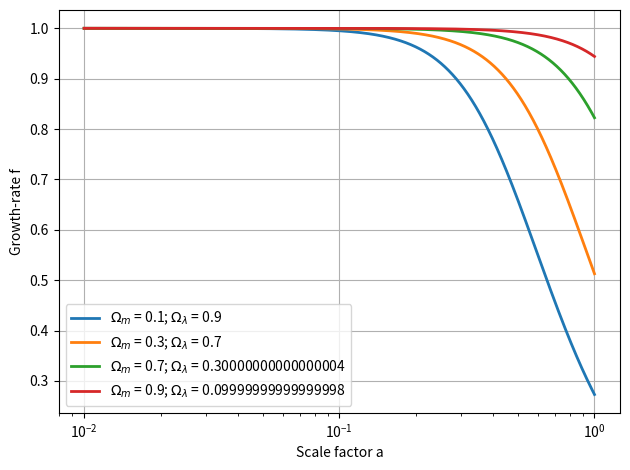

The script that saved this image:
import numpy as np
import matplotlib.pyplot as plt
from scipy.integrate import odeint

# Constantes cosmologiques
H_0 = 73.2  # km/s/Mpc

omega_m_list = [0.1, 0.3, 0.7, 0.9]

plt.figure()

for i, Omega_m in enumerate(omega_m_list):
    Omega_Lambda = 1 - Omega_m

 # Equation : f \prime + f^2 + \left( 2 + \frac{H\prime}{H} \right) f - \frac{3}{2}\frac{\Omega_m}{\Omega_m + \Omega_\lambda a^3} = 0

    def H(a):
        return H_0 *np.sqrt(Omega_m * a**-3 + Omega_Lambda)

    def H_prime_over_H(a):
        #H'/H = dH/dlna /H = dlnH/dlna = -3/2*Omega_m(a)
        return -1.5 * Omega_m_a(a)

    def Omega_m_a(a):
        return Omega_m / (Omega_m + Omega_Lambda * a **3)

    def df_over_dlna(f, ln_a):
        #f' = df/dlna
        a = np.exp(ln_a)
        #f' = - f² - \left( 2 + \frac{H\prime}{H} \right) f + \frac{3}{2}\Omega_m(a) 
        deriv = -f**2 - (2 + H_prime_over_H(a))*f + 1.5*Omega_m_a(a)
        return deriv

    #-- Definition of \"time\" = ln(a)
    a = 10.**np.linspace(-2, 0, 10000)  #de 10**-2 à 10**0
    ln_a = np.log(a)

    #-- Initial condition - pour z bien supérieur à 1 (2)
    f0 = 1
    f = odeint(df_over_dlna, f0, ln_a)

    plt.plot(a, f, 
        linestyle='-', color=f'C{i}', linewidth=2, label=f'$\Omega_m$ = {Omega_m}; $\Omega_\lambda$ = {Omega_Lambda}')


plt.xlabel('Scale factor a')
plt.ylabel('Growth-rate f')
plt.xscale('log')
plt.grid(True)
plt.legend()
plt.tight_layout()
plt.show()

"""Pour des valeurs de plus en plus grands de \Omega_m, quand le facteur d'échelle a se rapproche de 1, le taux de croissance f est de plus en plus faible"""
